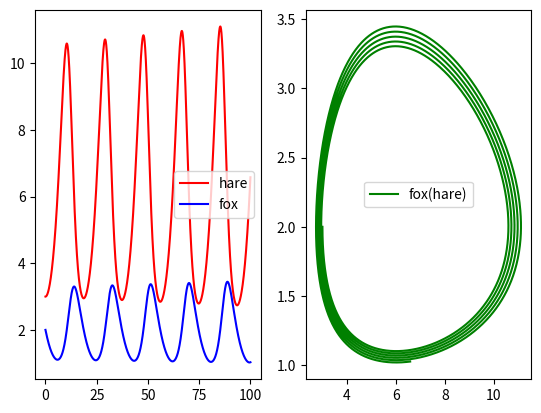

This chart was generated by the following Python code:
import matplotlib.pyplot as plt


# y(i) = y(i-1) + (x(i) - x(i - 1)) * f(x(i - 1), y(i - 1))
def calc(yi1, dx, fxi1yi1):
    return yi1 + dx * fxi1yi1


def calcX(k1, k2, x, y):
    return k1 * x - k2 * x * y


def calcY(k3, k4, x, y):
    return -k3 * y + k4 * x * y


# dx/dt = k1x - k2xy
# 0 - t, 1 - count
def calcZayazAndLisa(x0, y0, dt, k1, k2, k3, k4, tborder):
    xarr = [[0], [x0]]
    yarr = [[0], [y0]]
    t = 0
    i = 0
    while t < tborder:
        t += dt
        i += 1
        # f(x(i - 1), y(i - 1))
        fi1x = calcX(k1, k2, xarr[1][i - 1], yarr[1][i - 1])
        fi1y = calcY(k3, k4, xarr[1][i - 1], yarr[1][i - 1])

        xi = calc(xarr[1][i - 1], dt, fi1x)
        yi = calc(yarr[1][i - 1], dt, fi1y)
        xarr[0].append(t)
        xarr[1].append(xi)
        yarr[0].append(t)
        yarr[1].append(yi)

    return xarr, yarr


def calcTask():
    xarr, yarr = calcZayazAndLisa(3, 2, 0.02, 0.4, 0.2, 0.3, 0.05, 100)

    fixure, axis = plt.subplots(1, 2)

    axis[0].plot(xarr[0], xarr[1], color='r', label='hare')
    axis[0].plot(yarr[0], yarr[1], color='b', label='fox')
    axis[0].legend()

    axis[1].plot(xarr[1], yarr[1], color='g', label='fox(hare)')
    axis[1].legend()

    plt.show()


calcTask()
